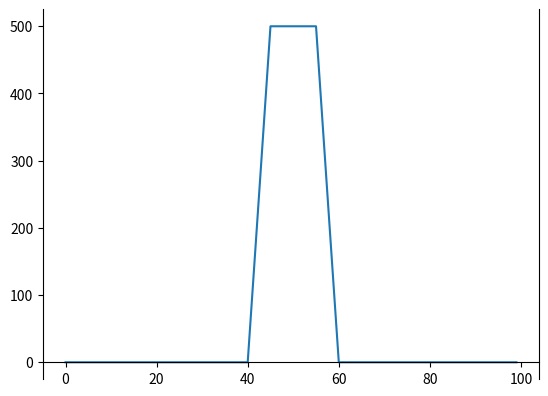

The matplotlib source for this figure:
import numpy as np
import matplotlib.pyplot as plt

#Long Call Condor Option
s0 = 50
k1 = 40;c1 = 4 #Buy 1 ITM Call (k1)       A
k2 = 45;c2 = 3 #Sell 1 ITM Call (k2 > k1) B
k3 = 55;c3 = 2 #Sell 1 OTM Call (k3)      C
k4 = 60;c4 = 1 #Buy 1 OTM Call (k4>k3)    D
shares = 100 #100 shares/lot 

sT = np.arange(0, 2*s0 ,1) #range from 0 - 2*s0, with intervals of 2
#Payoff of k1
y1 = np.where((sT>k1), ((sT - k1) - c1) * shares, -c1 * shares)
#payoff of k2
y2 = np.where((sT>k2), ((k2 - sT) + c2) * shares, c2 * shares)
#payoff of k3
y3 = np.where((sT>k3), ((k3 - sT) + c3) * shares, c3* shares)
#payoff of k4
y4 = np.where((sT>k4), ((sT - k4) - c4) * shares, -c4 * shares)
#Payoff for Condor
y = y1 + y2 + y3 + y4

#Plot
fig, ax = plt.subplots()
ax.spines['top'].set_visible(False) #Remove top border
ax.spines['bottom'].set_position('zero') # Set X-axis in the center
plt.plot(sT,y,lw = 1.5, label = "y")
plt.show()

print(y)
print(y1)
print(y2)
print(y3)
print(y4)